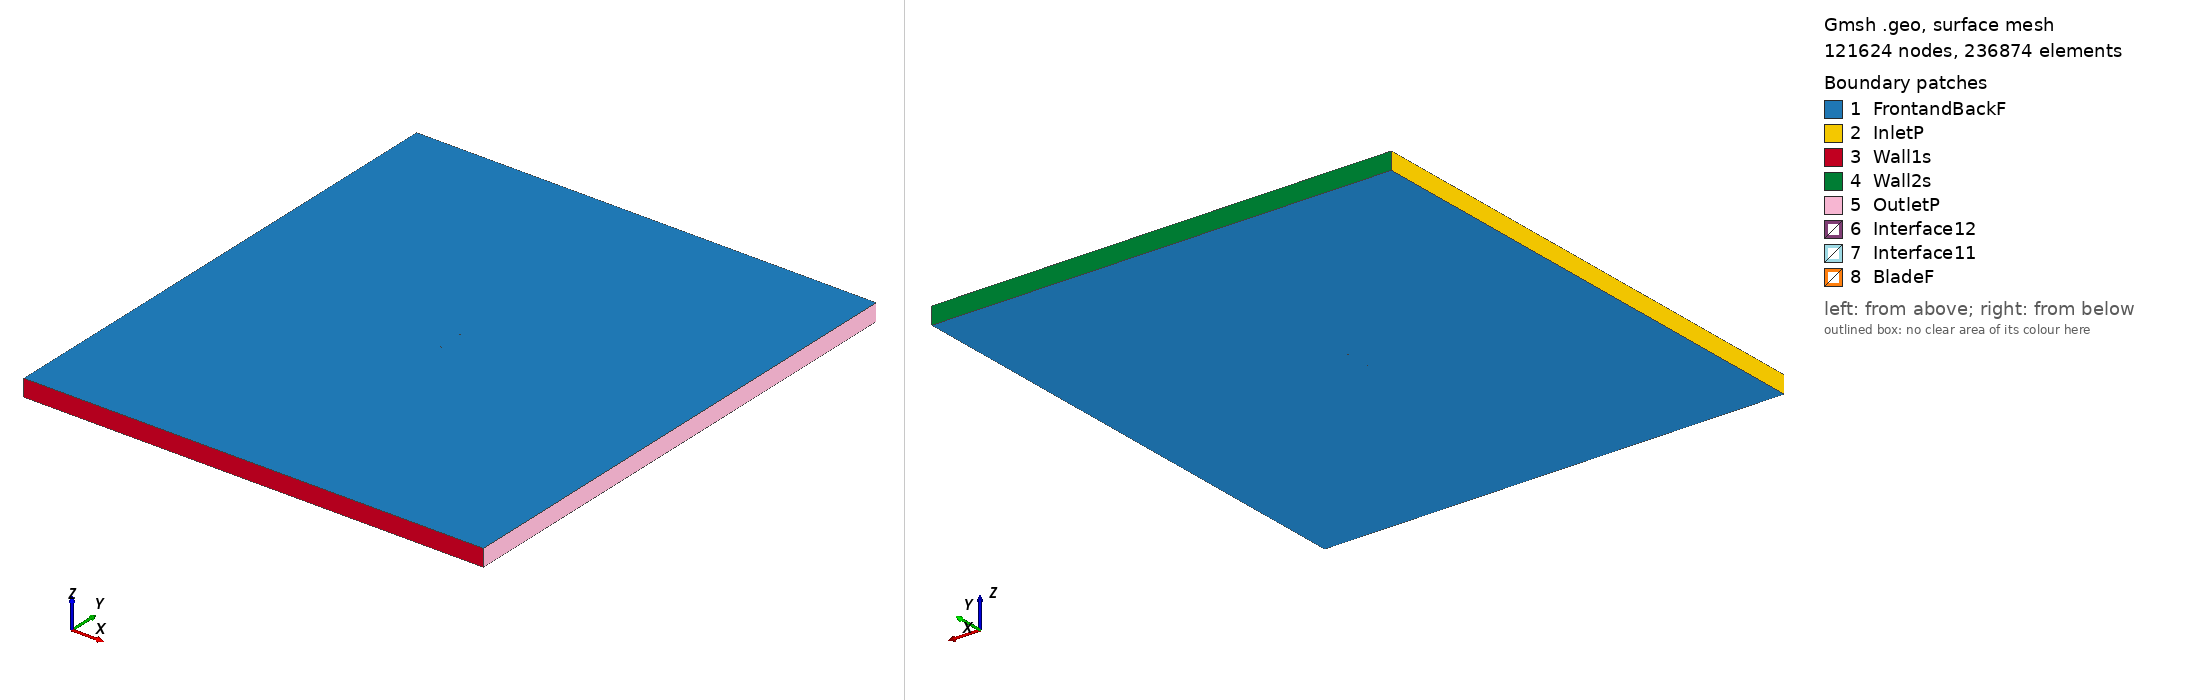

Gmsh geometry script, surface-meshed: 121624 nodes, 236874 surface elements. Boundary patches (legend numbers): 1 FrontandBackF, 2 InletP, 3 Wall1s, 4 Wall2s, 5 OutletP, 6 Interface12, 7 Interface11, 8 BladeF. Left view from above one corner, right view from below the opposite corner. Legend entries are the model's physical surfaces. The drawing asked Gmsh for element sizes between 1% and 20% of the model's largest extent; the script's own settings can give other sizes.

=== s802_tsr_3.4432_aoa_4.2774.geo (drawn) ===
SetFactory("OpenCASCADE");

Point(1) = {0.074983, 0.730775, 0, 1.0};
Point(2) = {0.072043, 0.731772, 0, 1.0};
Point(3) = {0.067649, 0.733172, 0, 1.0};
Point(4) = {0.062589, 0.734715, 0, 1.0};
Point(5) = {0.056945, 0.736377, 0, 1.0};
Point(6) = {0.050798, 0.738128, 0, 1.0};
Point(7) = {0.044238, 0.739930, 0, 1.0};
Point(8) = {0.037354, 0.741740, 0, 1.0};
Point(9) = {0.030237, 0.743503, 0, 1.0};
Point(10) = {0.022974, 0.745161, 0, 1.0};
Point(11) = {0.015649, 0.746633, 0, 1.0};
Point(12) = {0.008286, 0.747820, 0, 1.0};
Point(13) = {0.000855, 0.748710, 0, 1.0};
Point(14) = {-0.006610, 0.749353, 0, 1.0};
Point(15) = {-0.014020, 0.749775, 0, 1.0};
Point(16) = {-0.021303, 0.749989, 0, 1.0};
Point(17) = {-0.028377, 0.750000, 0, 1.0};
Point(18) = {-0.035167, 0.749820, 0, 1.0};
Point(19) = {-0.041604, 0.749457, 0, 1.0};
Point(20) = {-0.047620, 0.748924, 0, 1.0};
Point(21) = {-0.053153, 0.748230, 0, 1.0};
Point(22) = {-0.058142, 0.747391, 0, 1.0};
Point(23) = {-0.062541, 0.746424, 0, 1.0};
Point(24) = {-0.066302, 0.745345, 0, 1.0};
Point(25) = {-0.069393, 0.744171, 0, 1.0};
Point(26) = {-0.071788, 0.742924, 0, 1.0};
Point(27) = {-0.073477, 0.741628, 0, 1.0};
Point(28) = {-0.074479, 0.740331, 0, 1.0};
Point(29) = {-0.074791, 0.739396, 0, 1.0};
Point(30) = {-0.074788, 0.739136, 0, 1.0};
Point(31) = {-0.074255, 0.738161, 0, 1.0};
Point(32) = {-0.072780, 0.737329, 0, 1.0};
Point(33) = {-0.070419, 0.736534, 0, 1.0};
Point(34) = {-0.067209, 0.735798, 0, 1.0};
Point(35) = {-0.063185, 0.735119, 0, 1.0};
Point(36) = {-0.058386, 0.734497, 0, 1.0};
Point(37) = {-0.052865, 0.733930, 0, 1.0};
Point(38) = {-0.046678, 0.733412, 0, 1.0};
Point(39) = {-0.039895, 0.732935, 0, 1.0};
Point(40) = {-0.032598, 0.732494, 0, 1.0};
Point(41) = {-0.024871, 0.732084, 0, 1.0};
Point(42) = {-0.016810, 0.731706, 0, 1.0};
Point(43) = {-0.008515, 0.731358, 0, 1.0};
Point(44) = {-0.000086, 0.731046, 0, 1.0};
Point(45) = {0.008369, 0.730781, 0, 1.0};
Point(46) = {0.016746, 0.730590, 0, 1.0};
Point(47) = {0.024963, 0.730524, 0, 1.0};
Point(48) = {0.033022, 0.730629, 0, 1.0};
Point(49) = {0.040952, 0.730814, 0, 1.0};
Point(50) = {0.048661, 0.730928, 0, 1.0};
Point(51) = {0.055980, 0.730879, 0, 1.0};
Point(52) = {0.062736, 0.730623, 0, 1.0};
Point(53) = {0.068737, 0.730138, 0, 1.0};
Point(54) = {0.073778, 0.729482, 0, 1.0};
Point(55) = {0.074873, 0.729305, 0, 1.0};
Point(56) = {-0.074983, -0.730775, 0, 1.0};
Point(57) = {-0.072043, -0.731772, 0, 1.0};
Point(58) = {-0.067649, -0.733172, 0, 1.0};
Point(59) = {-0.062589, -0.734715, 0, 1.0};
Point(60) = {-0.056945, -0.736377, 0, 1.0};
Point(61) = {-0.050798, -0.738128, 0, 1.0};
Point(62) = {-0.044238, -0.739930, 0, 1.0};
Point(63) = {-0.037354, -0.741740, 0, 1.0};
Point(64) = {-0.030237, -0.743503, 0, 1.0};
Point(65) = {-0.022974, -0.745161, 0, 1.0};
Point(66) = {-0.015649, -0.746633, 0, 1.0};
Point(67) = {-0.008286, -0.747820, 0, 1.0};
Point(68) = {-0.000855, -0.748710, 0, 1.0};
Point(69) = {0.006610, -0.749353, 0, 1.0};
Point(70) = {0.014020, -0.749775, 0, 1.0};
Point(71) = {0.021303, -0.749989, 0, 1.0};
Point(72) = {0.028377, -0.750000, 0, 1.0};
Point(73) = {0.035167, -0.749820, 0, 1.0};
Point(74) = {0.041604, -0.749457, 0, 1.0};
Point(75) = {0.047620, -0.748924, 0, 1.0};
Point(76) = {0.053153, -0.748230, 0, 1.0};
Point(77) = {0.058142, -0.747391, 0, 1.0};
Point(78) = {0.062541, -0.746424, 0, 1.0};
Point(79) = {0.066302, -0.745345, 0, 1.0};
Point(80) = {0.069393, -0.744171, 0, 1.0};
Point(81) = {0.071788, -0.742924, 0, 1.0};
Point(82) = {0.073477, -0.741628, 0, 1.0};
Point(83) = {0.074479, -0.740331, 0, 1.0};
Point(84) = {0.074791, -0.739396, 0, 1.0};
Point(85) = {0.074788, -0.739136, 0, 1.0};
Point(86) = {0.074255, -0.738161, 0, 1.0};
Point(87) = {0.072780, -0.737329, 0, 1.0};
Point(88) = {0.070419, -0.736534, 0, 1.0};
Point(89) = {0.067209, -0.735798, 0, 1.0};
Point(90) = {0.063185, -0.735119, 0, 1.0};
Point(91) = {0.058386, -0.734497, 0, 1.0};
Point(92) = {0.052865, -0.733930, 0, 1.0};
Point(93) = {0.046678, -0.733412, 0, 1.0};
Point(94) = {0.039895, -0.732935, 0, 1.0};
Point(95) = {0.032598, -0.732494, 0, 1.0};
Point(96) = {0.024871, -0.732084, 0, 1.0};
Point(97) = {0.016810, -0.731706, 0, 1.0};
Point(98) = {0.008515, -0.731358, 0, 1.0};
Point(99) = {0.000086, -0.731046, 0, 1.0};
Point(100) = {-0.008369, -0.730781, 0, 1.0};
Point(101) = {-0.016746, -0.730590, 0, 1.0};
Point(102) = {-0.024963, -0.730524, 0, 1.0};
Point(103) = {-0.033022, -0.730629, 0, 1.0};
Point(104) = {-0.040952, -0.730814, 0, 1.0};
Point(105) = {-0.048661, -0.730928, 0, 1.0};
Point(106) = {-0.055980, -0.730879, 0, 1.0};
Point(107) = {-0.062736, -0.730623, 0, 1.0};
Point(108) = {-0.068737, -0.730138, 0, 1.0};
Point(109) = {-0.073778, -0.729482, 0, 1.0};
Point(110) = {-0.074873, -0.729305, 0, 1.0};

// Lines: first blade (splines 1-4)
Spline(1) = {1:18};
Spline(2) = {18:40};
Spline(3) = {40:55};
Spline(4) = {55,1};

// Lines: second blade (splines 5-8)
Spline(5) = {56:73};
Spline(6) = {73:95};
Spline(7) = {95:110};
Spline(8) = {110,56};

// Outer domain (points 20001-4 and lines)
Point(111) = {-13.50000000, -15.00000000, 0, 1.0};
Point(112) = {-13.50000000, 15.00000000, 0, 1.0};
Point(113) = {13.50000000, 15.00000000, 0, 1.0};
Point(114) = {13.50000000, -15.00000000, 0, 1.0};
Line(11) = {111, 112};
Line(12) = {112, 113};
Line(13) = {113, 114};
Line(14) = {111, 114};

// Interface (between moving and stationary domain) (circles)
Circle(9) = {0, 0, 0, 0.80000000, 0, 2*Pi};
Circle(10) = {0, 0, 0, 0.80000000, 0, 2*Pi};

// Loops collect Lines/Splines/etc (blade1, blade2, domain, first circle)
Line Loop(1) = {1:4};
Line Loop(2) = {5:8};
Line Loop(3) = {11,12,13,-14};
Line Loop(4) = {9};

// BooleanDifference cuts out the circle/interface from the domain
Plane Surface(1) = {3};
Plane Surface(2) = {4};
BooleanDifference{ Surface{1}; Delete;}{ Surface{2}; Delete;}

// This one cuts out the blades from the inner circle/interface
Line Loop(6) = {10};
Plane Surface(5) = {6};
Plane Surface(6) = {1};
Plane Surface(7) = {2};
BooleanDifference{ Surface{5}; Delete;}{ Surface{6,7}; Delete;}

// extrude to 3rd dimension
Extrude {0, 0, 1} {Surface{1}; Surface{5}; Layers{1}; Recombine;}

// Physical Surfaces are the named boundaries (patches)
Physical Surface("Interface11") = {12};
Physical Surface("Interface12") = {10};

// sides of domain
Physical Surface("InletP") = {6};
Physical Surface("OutletP") = {9};

// top and bottom of domain
Physical Surface("Wall1s") = {7};
Physical Surface("Wall2s") = {8};

// Check FrontandBackF by ensuring there is nothing in the 3rd dimension
Physical Surface("FrontandBackF") = {1,11,5,21};
Physical Surface("BladeF") = {13:20};
Physical Volume("Turbine") = {2};
Physical Volume("Farfield") = {1};

// settings for airfoil boundary layer
Field[1] = BoundaryLayer;
Field[1].EdgesList = {1:8};
Field[1].hwall_n = 1e-3;
Field[1].thickness = 1.5e-2;
Field[1].ratio = 1.05;
Field[1].Quads = 1;
BoundaryLayer Field = 1;

// control points for mesh (blade and interface)
// floor((arc length / 1.5mm)/ 6) -> Transfinite Line
Transfinite Line {1,2,3,5,6,7} = 33 Using Progression 1;
Transfinite Line {4,8} = 2 Using Progression 1;
Transfinite Line {9, 15} = 800 Using Progression 1;

// For more information on gmsh syntax, visit http://gmsh.info/doc/texinfo/gmsh.html
